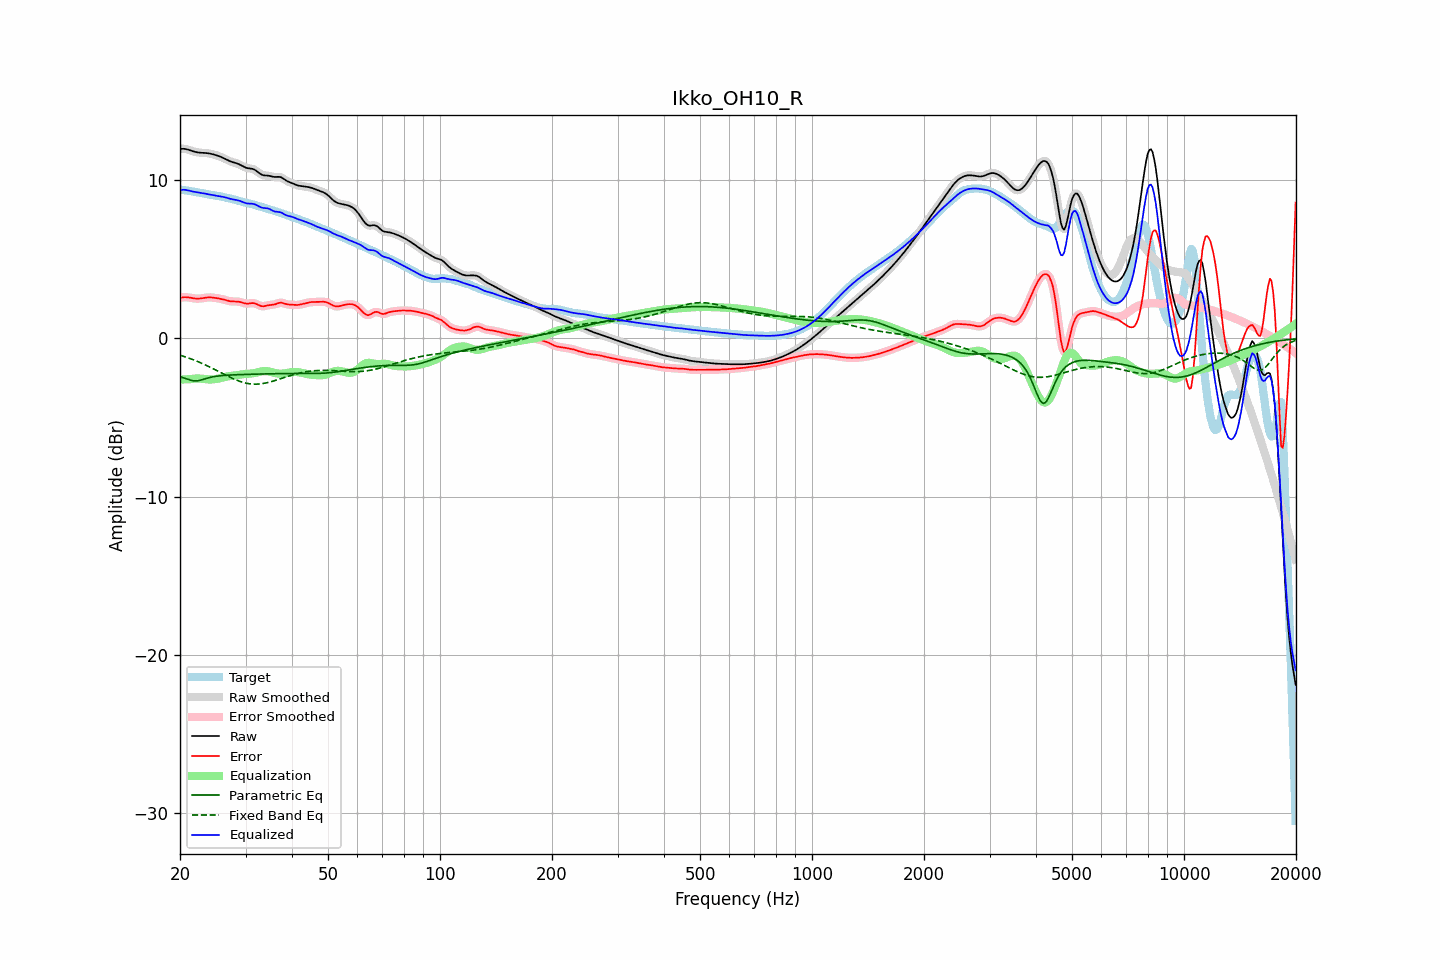

The table this chart was drawn from, first rows:
frequency, raw, error, smoothed, error_smoothed, equalization, parametric_eq, fixed_band_eq, equalized_raw, equalized_smoothed, target
20.00, 11.99, 2.56, 11.99, 2.56, -2.60, -2.42, -1.06, 9.39, 9.39, 9.42
20.20, 12.00, 2.59, 12.00, 2.59, -2.60, -2.45, -1.09, 9.40, 9.40, 9.41
20.40, 12.00, 2.60, 12.00, 2.60, -2.59, -2.48, -1.12, 9.41, 9.41, 9.40
20.61, 12.00, 2.61, 11.99, 2.61, -2.59, -2.52, -1.16, 9.41, 9.40, 9.38
20.81, 11.98, 2.61, 11.98, 2.61, -2.58, -2.55, -1.19, 9.39, 9.39, 9.37
21.02, 11.95, 2.60, 11.95, 2.60, -2.58, -2.59, -1.23, 9.37, 9.37, 9.35
21.23, 11.92, 2.59, 11.92, 2.59, -2.57, -2.62, -1.26, 9.34, 9.34, 9.33
21.44, 11.88, 2.57, 11.88, 2.57, -2.57, -2.65, -1.30, 9.32, 9.32, 9.32
21.66, 11.85, 2.55, 11.85, 2.55, -2.55, -2.67, -1.34, 9.30, 9.30, 9.30
21.87, 11.82, 2.53, 11.82, 2.53, -2.54, -2.68, -1.38, 9.28, 9.28, 9.28
22.09, 11.79, 2.52, 11.79, 2.52, -2.53, -2.69, -1.42, 9.26, 9.26, 9.27
22.31, 11.77, 2.52, 11.77, 2.52, -2.53, -2.67, -1.46, 9.24, 9.24, 9.25
22.54, 11.76, 2.52, 11.76, 2.52, -2.53, -2.66, -1.50, 9.23, 9.23, 9.24
22.76, 11.75, 2.53, 11.75, 2.53, -2.54, -2.63, -1.55, 9.21, 9.21, 9.22
22.99, 11.75, 2.55, 11.75, 2.55, -2.55, -2.60, -1.59, 9.19, 9.19, 9.20
23.22, 11.74, 2.57, 11.74, 2.57, -2.56, -2.56, -1.64, 9.18, 9.18, 9.17
23.45, 11.73, 2.58, 11.73, 2.58, -2.58, -2.53, -1.68, 9.16, 9.16, 9.15
23.69, 11.72, 2.59, 11.72, 2.59, -2.59, -2.50, -1.73, 9.14, 9.14, 9.13
23.92, 11.71, 2.60, 11.71, 2.60, -2.59, -2.48, -1.78, 9.12, 9.12, 9.11
24.16, 11.69, 2.60, 11.69, 2.60, -2.59, -2.45, -1.83, 9.10, 9.10, 9.09
24.40, 11.67, 2.59, 11.67, 2.59, -2.59, -2.43, -1.88, 9.08, 9.08, 9.08
24.65, 11.64, 2.58, 11.64, 2.58, -2.58, -2.41, -1.93, 9.06, 9.06, 9.06
24.89, 11.61, 2.56, 11.61, 2.56, -2.57, -2.40, -1.98, 9.04, 9.04, 9.05
25.14, 11.58, 2.55, 11.58, 2.55, -2.55, -2.38, -2.04, 9.03, 9.03, 9.03
25.39, 11.54, 2.53, 11.54, 2.53, -2.53, -2.37, -2.09, 9.01, 9.01, 9.01
25.65, 11.50, 2.51, 11.50, 2.51, -2.51, -2.36, -2.14, 8.99, 8.99, 8.99
25.91, 11.46, 2.49, 11.46, 2.49, -2.49, -2.35, -2.19, 8.98, 8.98, 8.97
26.16, 11.42, 2.47, 11.42, 2.47, -2.46, -2.34, -2.25, 8.96, 8.96, 8.95
26.43, 11.37, 2.44, 11.37, 2.44, -2.44, -2.33, -2.30, 8.93, 8.93, 8.93
26.69, 11.31, 2.41, 11.31, 2.41, -2.41, -2.33, -2.35, 8.90, 8.90, 8.90
26.96, 11.26, 2.38, 11.26, 2.38, -2.39, -2.32, -2.40, 8.87, 8.87, 8.88
27.23, 11.22, 2.36, 11.22, 2.36, -2.37, -2.31, -2.45, 8.84, 8.84, 8.86
27.50, 11.18, 2.35, 11.18, 2.35, -2.36, -2.31, -2.50, 8.82, 8.82, 8.83
27.77, 11.15, 2.34, 11.15, 2.34, -2.35, -2.30, -2.54, 8.80, 8.80, 8.81
28.05, 11.12, 2.34, 11.12, 2.34, -2.34, -2.30, -2.59, 8.78, 8.78, 8.78
28.33, 11.09, 2.34, 11.09, 2.34, -2.33, -2.29, -2.63, 8.76, 8.76, 8.75
28.62, 11.05, 2.33, 11.05, 2.33, -2.31, -2.29, -2.67, 8.74, 8.74, 8.72
28.90, 11.01, 2.32, 11.01, 2.32, -2.30, -2.29, -2.71, 8.71, 8.71, 8.69
29.19, 10.96, 2.29, 10.95, 2.29, -2.28, -2.28, -2.74, 8.68, 8.67, 8.66
29.48, 10.90, 2.26, 10.90, 2.26, -2.26, -2.28, -2.77, 8.63, 8.63, 8.64
29.78, 10.85, 2.23, 10.85, 2.23, -2.25, -2.28, -2.80, 8.60, 8.60, 8.61
30.08, 10.80, 2.21, 10.81, 2.21, -2.24, -2.27, -2.82, 8.56, 8.56, 8.59
30.38, 10.77, 2.20, 10.78, 2.21, -2.23, -2.27, -2.85, 8.54, 8.54, 8.57
30.68, 10.76, 2.21, 10.76, 2.22, -2.23, -2.27, -2.86, 8.53, 8.53, 8.55
30.99, 10.75, 2.23, 10.75, 2.23, -2.22, -2.26, -2.88, 8.53, 8.53, 8.52
31.30, 10.73, 2.24, 10.73, 2.24, -2.21, -2.26, -2.88, 8.52, 8.52, 8.49
31.61, 10.70, 2.23, 10.69, 2.23, -2.19, -2.26, -2.89, 8.50, 8.50, 8.46
31.93, 10.64, 2.21, 10.64, 2.20, -2.17, -2.26, -2.89, 8.47, 8.47, 8.43
32.24, 10.56, 2.16, 10.56, 2.16, -2.15, -2.25, -2.89, 8.42, 8.42, 8.40
32.57, 10.48, 2.11, 10.48, 2.11, -2.12, -2.25, -2.88, 8.36, 8.36, 8.37
32.89, 10.41, 2.06, 10.41, 2.07, -2.10, -2.25, -2.87, 8.31, 8.31, 8.34
33.22, 10.36, 2.04, 10.36, 2.04, -2.08, -2.25, -2.86, 8.28, 8.28, 8.31
33.55, 10.32, 2.04, 10.33, 2.04, -2.07, -2.24, -2.84, 8.25, 8.26, 8.28
33.89, 10.31, 2.06, 10.31, 2.06, -2.06, -2.24, -2.82, 8.25, 8.25, 8.25
34.23, 10.31, 2.09, 10.31, 2.08, -2.07, -2.24, -2.80, 8.24, 8.24, 8.22
34.57, 10.30, 2.11, 10.30, 2.10, -2.08, -2.24, -2.78, 8.22, 8.21, 8.19
34.92, 10.28, 2.12, 10.28, 2.12, -2.10, -2.23, -2.75, 8.17, 8.17, 8.16
35.27, 10.25, 2.13, 10.25, 2.13, -2.13, -2.23, -2.72, 8.12, 8.12, 8.13
35.62, 10.23, 2.14, 10.23, 2.14, -2.16, -2.23, -2.69, 8.07, 8.07, 8.09
35.97, 10.22, 2.16, 10.22, 2.16, -2.18, -2.23, -2.66, 8.03, 8.04, 8.06
... 635 more rows
